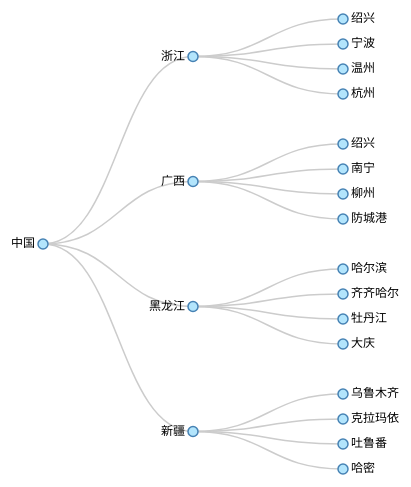
D3 v3 page, settled after 360 driven frames (6 s of simulated time); the page loaded 1 data file(s).



    var width = 500, height = 500;

    var cluster = d3.layout.cluster()
            .size([width, height - 200]);
    var diagonal = d3.svg.diagonal().projection(function (d) {
        return [d.y, d.x]
    });

    var svg = d3.select("body").append("svg")
            .attr("width", width)
            .attr("height", height)
            .append("g")
            .attr("transform", "translate(40,0)");

    d3.json('./res/city2.json', function (error, root) {
        var nodes = cluster.nodes(root);
        var links = cluster.links(nodes);

        var link = svg.selectAll('.link')
                .data(links)
                .enter()
                .append('path')
                .attr('class', 'link')
                .attr('d', diagonal);

        var node = svg.selectAll(".node")
                .data(nodes)
                .enter()
                .append("g")
                .attr("class", "node")
                .attr("transform", function (d) {
                    return "translate(" + d.y + "," + d.x + ")";
                });

        node.append('circle')
                .attr('r', 5)
                .attr('fill','#b3e5fc')
                .attr('stroke','steelblue')
                .attr('stroke-width','1.5')
                .on("mouseover",function(d,i){
                    d3.select(this).attr('fill','#9ccc65');
                })
                .on("mouseout",function(d,i){
                    d3.select(this)
                            .transition()
                            .duration(500)
                            .attr('fill','#b3e5fc');
                });


        node.append('text').attr('dx', function (d) {
            return d.children ? -8 : 8;
        }).attr('dy', 3).style('text-anchor', function (d) {
            return d.children ? 'end' : 'start';
        }).text(function (d) {
            return d.name;
        });


    })



### data: res/city2.json
{
 "name": "中国",
 "children": [
  {
   "name": "浙江",
   "children": [
    "{... 1 keys}",
    "{... 1 keys}",
    "{... 1 keys}",
    "{... 1 keys}"
   ]
  },
  {
   "name": "广西",
   "children": [
    "{... 1 keys}",
    "{... 1 keys}",
    "{... 1 keys}",
    "{... 1 keys}"
   ]
  },
  {
   "name": "黑龙江",
   "children": [
    "{... 1 keys}",
    "{... 1 keys}",
    "{... 1 keys}",
    "{... 1 keys}"
   ]
  },
  {
   "name": "新疆",
   "children": [
    "{... 1 keys}",
    "{... 1 keys}",
    "{... 1 keys}",
    "{... 1 keys}"
   ]
  }
 ]
}